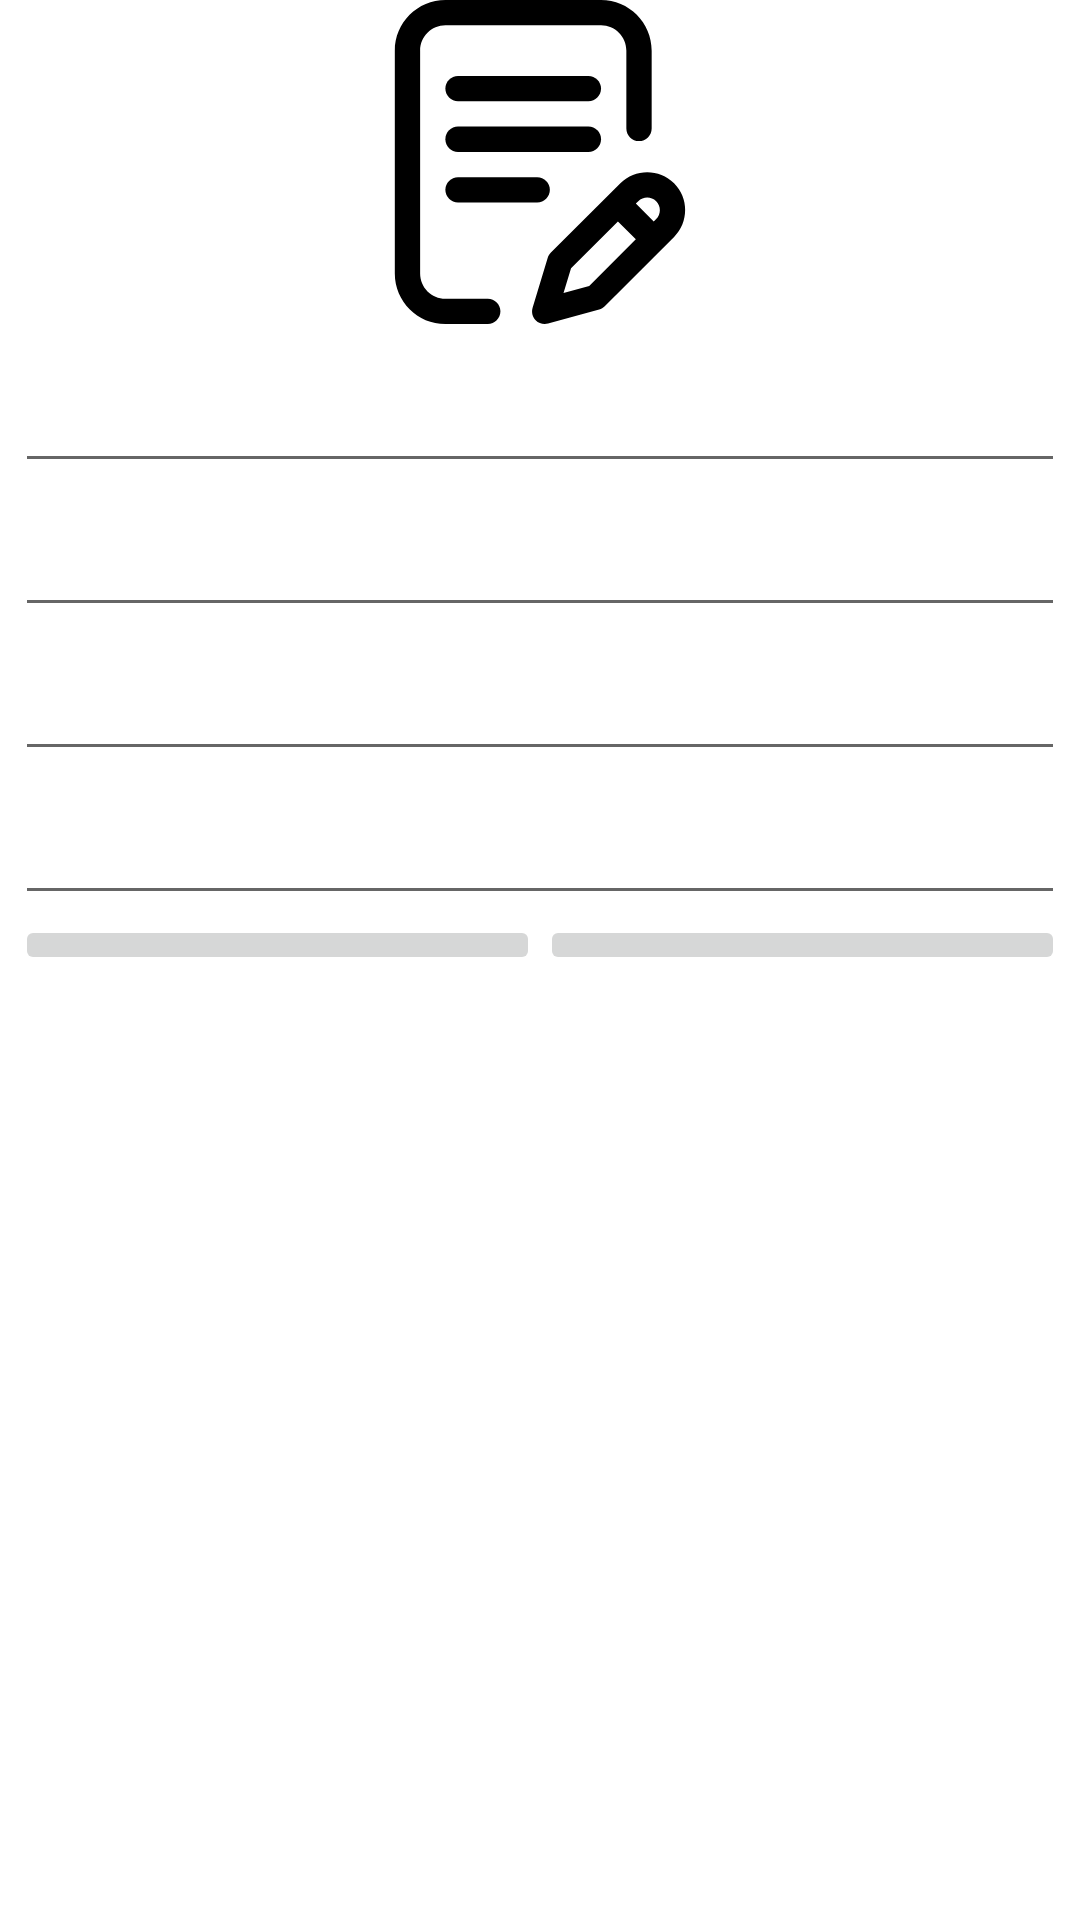

Here is an Android app screen rendered from its layout file. Give the layout XML and the strings, colors and styles it references.
<!-- AndroidManifest.xml: application theme Theme.Examen_AFVKotlin -->
<!-- res/layout/fragment_editar.xml -->
<?xml version="1.0" encoding="utf-8"?>
<androidx.constraintlayout.widget.ConstraintLayout xmlns:android="http://schemas.android.com/apk/res/android"
    xmlns:app="http://schemas.android.com/apk/res-auto"
    xmlns:tools="http://schemas.android.com/tools"
    android:layout_width="match_parent"
    android:layout_height="match_parent"
    android:layout_margin="10dp"
    tools:context=".fragmentos.EditarFragment">

    <ImageView
        android:id="@+id/imagenEditar"
        android:layout_width="wrap_content"
        android:layout_height="wrap_content"
        android:src="@drawable/editar"
        app:layout_constraintEnd_toEndOf="parent"
        app:layout_constraintStart_toStartOf="parent"
        app:layout_constraintTop_toTopOf="parent"
        tools:srcCompat="@drawable/editar" />

    <LinearLayout
        android:layout_width="match_parent"
        android:layout_height="wrap_content"
        android:layout_margin="5dp"
        android:orientation="vertical"
        app:layout_constraintTop_toBottomOf="@+id/imagenEditar"
        tools:layout_editor_absoluteX="5dp">

        <EditText
            android:id="@+id/editTextIDEditar"
            android:layout_width="match_parent"
            android:layout_height="wrap_content"
            android:ems="10"
            android:inputType="number"
            android:minHeight="48dp"
            tools:ignore="SpeakableTextPresentCheck" />

        <EditText
            android:id="@+id/editTextNombreEditar"
            android:layout_width="match_parent"
            android:layout_height="wrap_content"
            android:ems="10"
            android:inputType="textPersonName"
            android:minHeight="48dp"
            tools:ignore="SpeakableTextPresentCheck" />

        <EditText
            android:id="@+id/editTextApellidosEditar"
            android:layout_width="match_parent"
            android:layout_height="wrap_content"
            android:ems="10"
            android:inputType="textPersonName"
            android:minHeight="48dp"
            tools:ignore="SpeakableTextPresentCheck" />

        <EditText
            android:id="@+id/editTextMediaEditar"
            android:layout_width="match_parent"
            android:layout_height="wrap_content"
            android:ems="10"
            android:inputType="numberDecimal"
            android:minHeight="48dp"
            tools:ignore="SpeakableTextPresentCheck" />

        <LinearLayout
            android:layout_width="match_parent"
            android:layout_height="match_parent"
            android:orientation="horizontal">

            <ImageButton
                android:id="@+id/botonCancelarEditar"
                android:layout_width="wrap_content"
                android:layout_height="wrap_content"
                android:layout_weight="1"
                tools:ignore="SpeakableTextPresentCheck"
                tools:src="@drawable/cancelar" />

            <ImageButton
                android:id="@+id/botonAceptarEditar"
                android:layout_width="wrap_content"
                android:layout_height="wrap_content"
                android:layout_weight="1"
                tools:ignore="SpeakableTextPresentCheck"
                tools:src="@drawable/aceptar" />
        </LinearLayout>
    </LinearLayout>

</androidx.constraintlayout.widget.ConstraintLayout>
<!-- resources referenced by this layout -->
<resources>
  <!-- drawable aceptar (drawable) -->
  <vector xmlns:android="http://schemas.android.com/apk/res/android"
      android:width="45.102dp"
      android:height="45.102dp"
      android:viewportWidth="45.102"
      android:viewportHeight="45.102">
    <path
        android:fillColor="#FF000000"
        android:pathData="M17.021,44.403c0.427,0.45 0.995,0.698 1.601,0.698c0.641,0 1.25,-0.287 1.672,-0.791c8.155,-9.735 19.136,-21.879 23.248,-24.062c0.906,-0.482 1.515,-1.456 1.515,-2.423V1.933C45.056,0.678 44.137,0 43.272,0c-0.314,0 -0.795,0.086 -1.283,0.494C38.922,3.05 24.179,15.795 19.271,28.458l-4.691,-7.624c-0.63,-1.02 -2.088,-1.386 -3.122,-0.783L1.102,26.075c-0.599,0.349 -0.981,0.924 -1.046,1.579c-0.065,0.654 0.194,1.294 0.714,1.755C2.909,31.309 13.747,40.952 17.021,44.403zM12.378,22.984l5.636,9.16c0.378,0.613 0.96,0.965 1.597,0.965c0.613,0 1.437,-0.375 1.736,-1.432c3.091,-10.901 15.443,-22.661 20.707,-27.29v13.253c-5.462,2.98 -18.68,18.348 -23.482,24.054c-3.429,-3.461 -11.281,-10.499 -14.85,-13.674L12.378,22.984z"/>
  </vector>
  <!-- drawable editar (drawable) -->
  <vector android:height="108dp" android:viewportHeight="512"
      android:viewportWidth="512" android:width="108dp" xmlns:android="http://schemas.android.com/apk/res/android">
      <path android:fillColor="#FF000000" android:pathData="M352.46,220c0,-11.05 -8.95,-20 -20,-20h-206c-11.05,0 -20,8.95 -20,20s8.95,20 20,20h206C343.51,240 352.46,231.05 352.46,220z"/>
      <path android:fillColor="#FF000000" android:pathData="M126.46,280c-11.05,0 -20,8.95 -20,20c0,11.05 8.95,20 20,20H251.57c11.05,0 20,-8.95 20,-20c0,-11.05 -8.95,-20 -20,-20H126.46z"/>
      <path android:fillColor="#FF000000" android:pathData="M173.46,472H106.57c-22.06,0 -40,-17.94 -40,-40V80c0,-22.06 17.94,-40 40,-40h245.89c22.06,0 40,17.94 40,40v123c0,11.05 8.95,20 20,20c11.05,0 20,-8.95 20,-20V80c0,-44.11 -35.89,-80 -80,-80H106.57c-44.11,0 -80,35.89 -80,80v352c0,44.11 35.89,80 80,80h66.89c11.05,0 20,-8.95 20,-20C193.46,480.95 184.51,472 173.46,472z"/>
      <path android:fillColor="#FF000000" android:pathData="M467.88,289.57c-23.39,-23.39 -61.46,-23.4 -84.84,-0.02l-109.8,109.56c-2.33,2.33 -4.05,5.19 -5.01,8.35l-23.91,78.72c-2.12,6.98 -0.27,14.56 4.82,19.78c3.82,3.91 9,6.03 14.32,6.03c1.78,0 3.58,-0.24 5.34,-0.73l80.72,-22.36c3.32,-0.92 6.35,-2.68 8.79,-5.12l109.57,-109.37C491.28,351.03 491.28,312.97 467.88,289.57zM333.78,451.77l-40.61,11.25l11.89,-39.13l74.09,-73.93l28.29,28.29L333.78,451.77zM439.61,346.13l-3.88,3.87l-28.28,-28.28l3.86,-3.85c7.8,-7.8 20.49,-7.8 28.28,0C447.4,325.66 447.4,338.34 439.61,346.13z"/>
      <path android:fillColor="#FF000000" android:pathData="M332.46,120h-206c-11.05,0 -20,8.95 -20,20s8.95,20 20,20h206c11.05,0 20,-8.95 20,-20S343.51,120 332.46,120z"/>
  </vector>
  <style name="Theme.Examen_AFVKotlin" parent="Theme.MaterialComponents.DayNight.DarkActionBar">
          
          <item name="colorPrimary">@color/purple_500</item>
          <item name="colorPrimaryVariant">@color/purple_700</item>
          <item name="colorOnPrimary">@color/white</item>
          
          <item name="colorSecondary">@color/teal_200</item>
          <item name="colorSecondaryVariant">@color/teal_700</item>
          <item name="colorOnSecondary">@color/black</item>
          
          <item name="android:statusBarColor">?attr/colorPrimaryVariant</item>
          
      </style>
  <!-- not gathered from this repository: default colours our renderer supplied (Android Studio template values) -->
  <color name="purple_500">#FF6200EE</color>
  <color name="purple_700">#FF3700B3</color>
  <color name="teal_200">#FF03DAC5</color>
  <color name="teal_700">#FF018786</color>
  <color name="black">#FF000000</color>
  <color name="white">#FFFFFFFF</color>
</resources>
